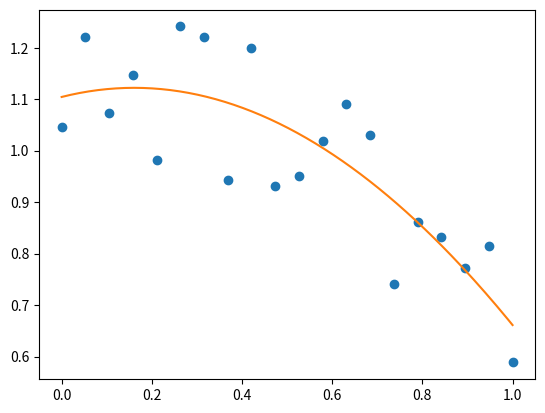

Generate this figure with matplotlib:
import numpy as np
import matplotlib.pyplot as plt

np.random.seed(12)

x = np.linspace(0,1,20)

y = np.cos(x) + 0.3*np.random.rand(20)

p = np.poly1d(np.polyfit(x,y,3))

t = np.linspace(0,1,200)


plt.plot(x,y,'o',t,p(t),'-')
plt.show()



